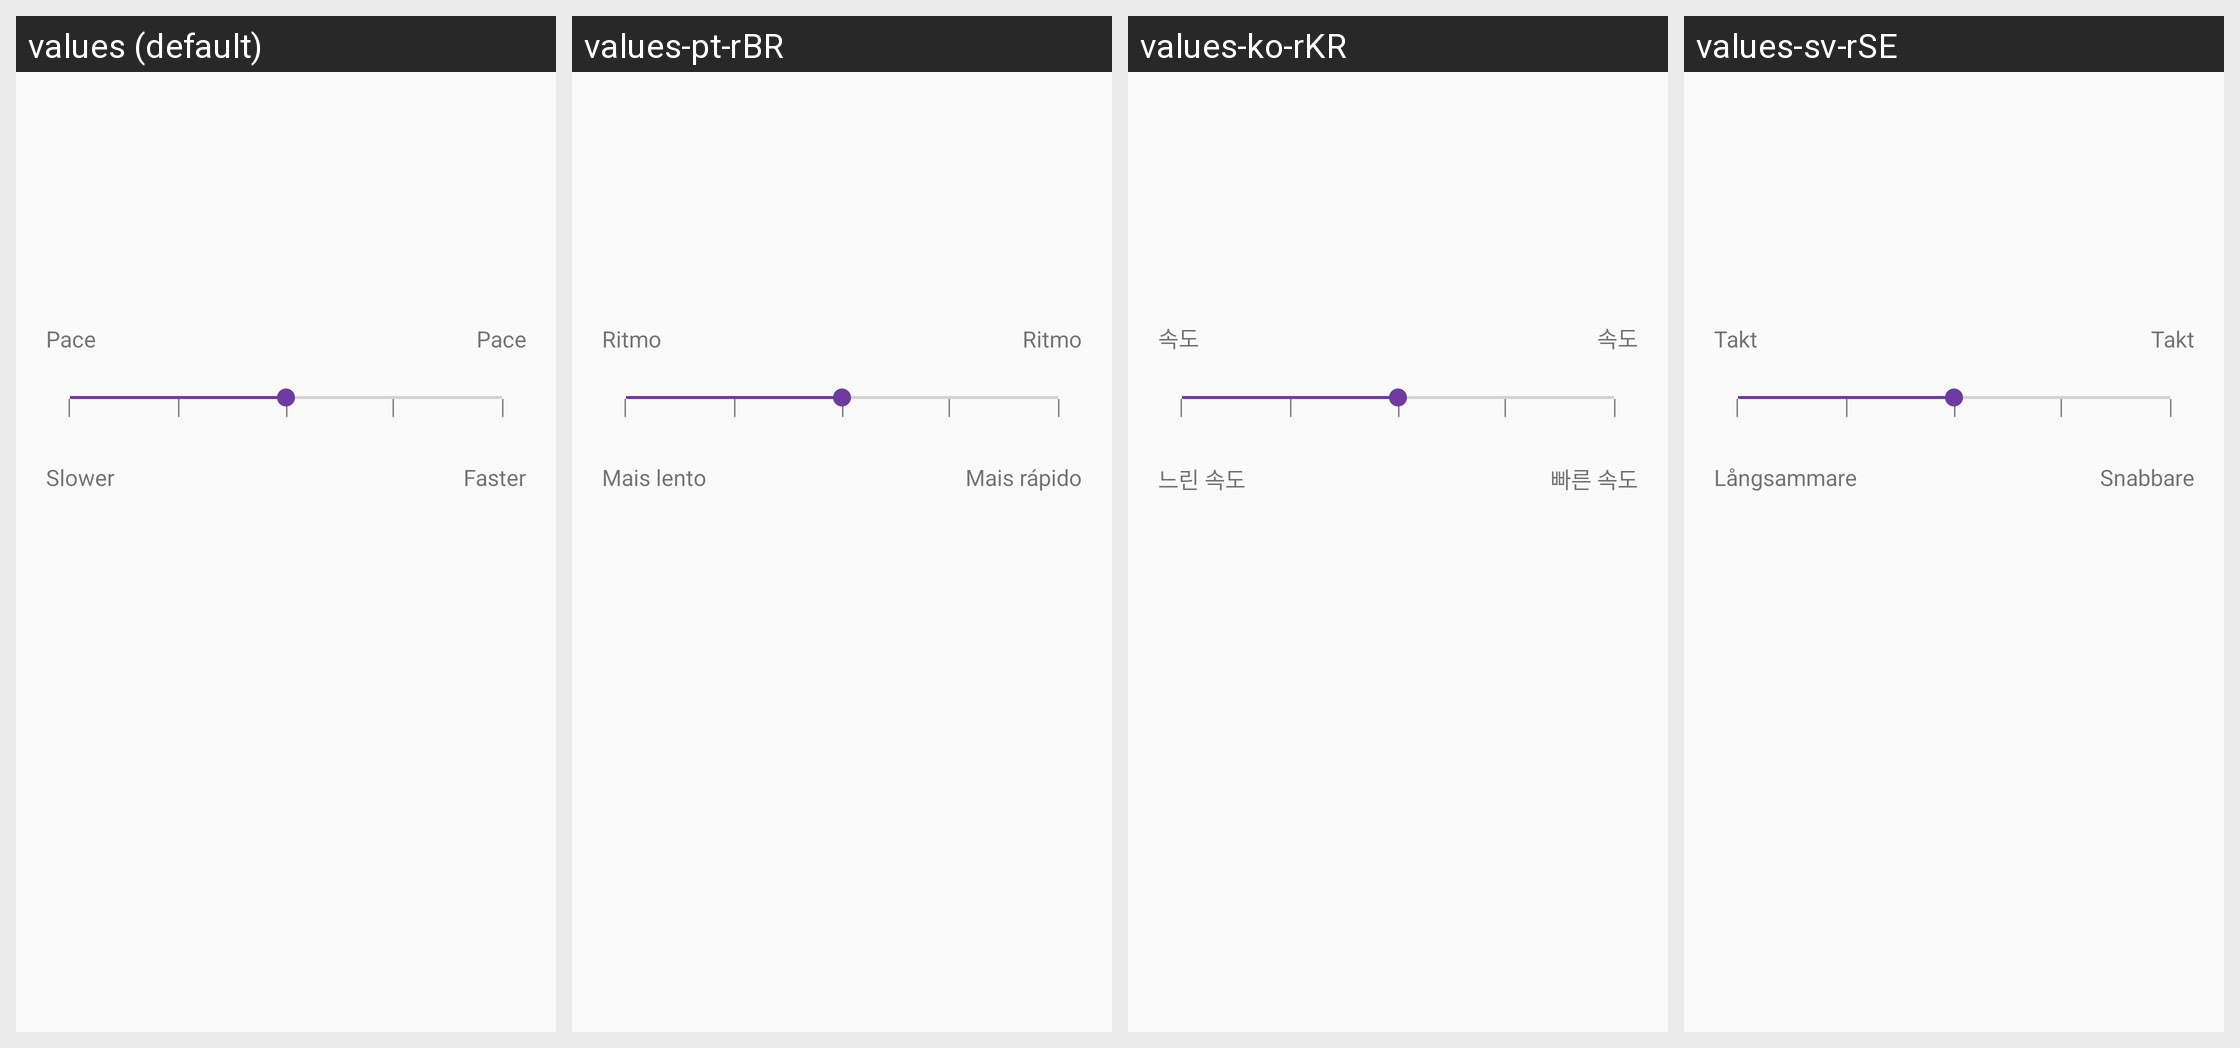

Strings drawn on this Android screen and how each of the app's shown locales translates them:
Android screen res/layout/fragment_automatic_pace.xml rendered under 4 locales, left to right: values (default), values-pt-rBR, values-ko-rKR, values-sv-rSE. Device: Nexus 5 (rendered at 1080×1920; each locale shown at half size, 540×960, under a caption strip naming it); theme AppTheme.
Other locales in the repository, not shown: values-af, values-bn, values-ca, values-cs, values-da, values-da-rDK, values-de, values-en-rGB, values-en-rIN, values-es, values-fi, values-fr, values-fr-rCA, values-gu, values-hi, values-hr, values-hu, values-in, values-it, values-iw, values-ja, values-kn, values-ko, values-lt, values-lv, values-ml, values-mr, values-ms, values-nb, values-nb-rNO, values-nl, values-pa, values-pl, values-pt, values-ro, values-ru, values-sk, values-sr, values-sv, values-sw, values-te, values-tr, values-uk, values-zh-rCN, values-zh-rHK, values-zh-rTW.
Strings drawn on this screen, with the default value and each locale's value (text and hints the layout hard-codes, and strings that could not be matched under every locale, appear in the picture but are not listed):

automatic_Pace
  values: Pace
  values-pt-rBR: Ritmo
  values-ko-rKR: 속도
  values-sv-rSE: Takt

pace_slower
  values: Slower
  values-pt-rBR: Mais lento
  values-ko-rKR: 느린 속도
  values-sv-rSE: Långsammare

pace_faster
  values: Faster
  values-pt-rBR: Mais rápido
  values-ko-rKR: 빠른 속도
  values-sv-rSE: Snabbare
